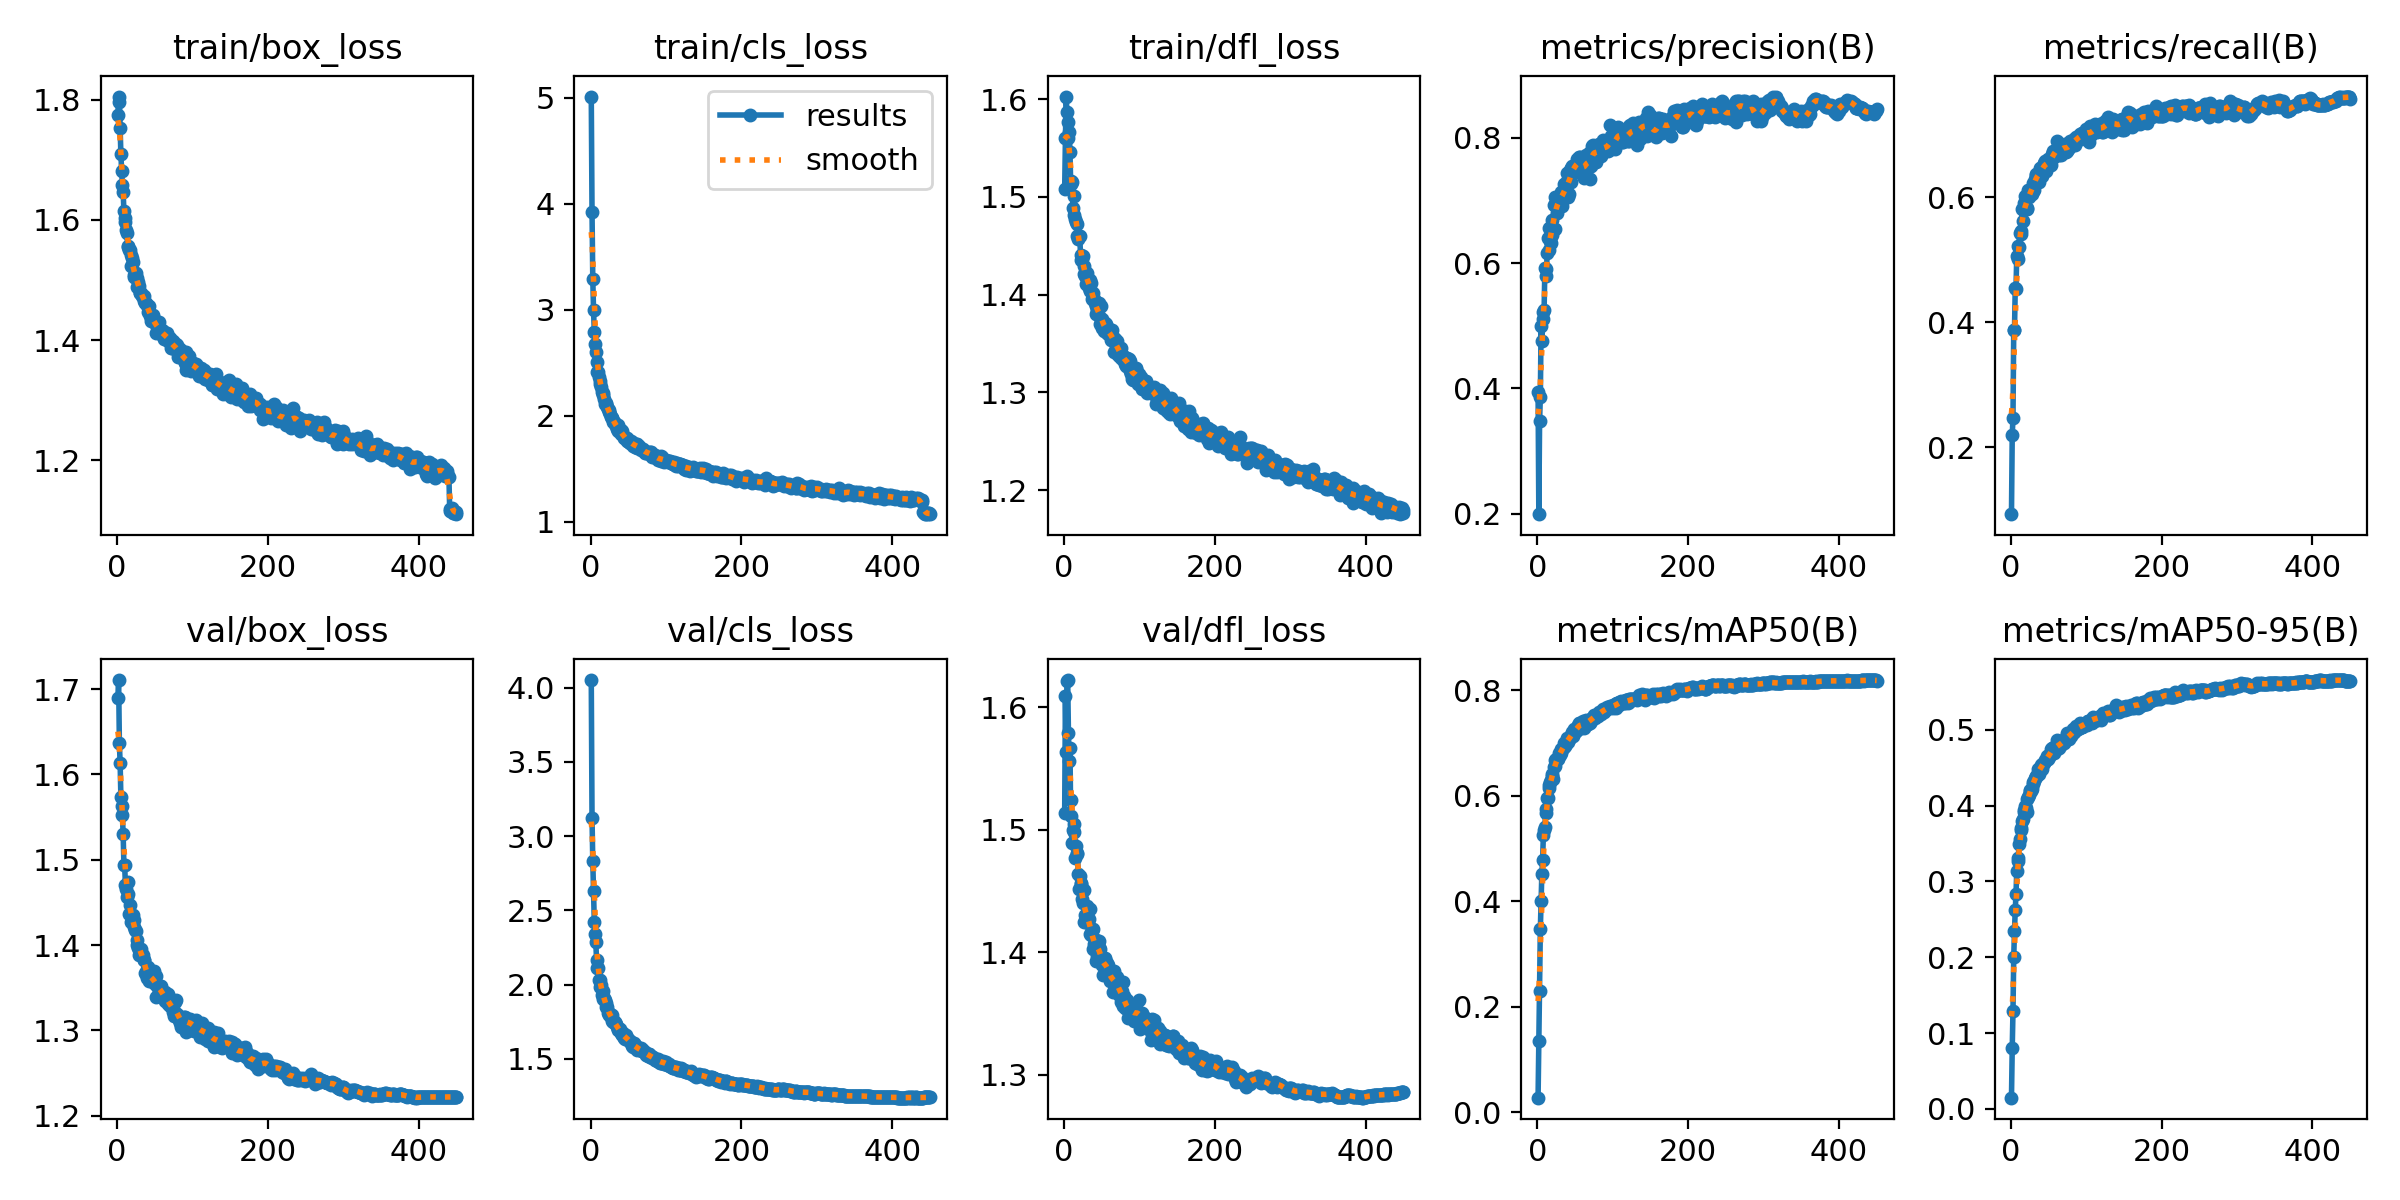

The data file committed next to this chart (first rows):
epoch, train/box_loss, train/cls_loss, train/dfl_loss, metrics/precision(B), metrics/recall(B), metrics/mAP50(B), metrics/mAP50-95(B), val/box_loss, val/cls_loss, val/dfl_loss, lr/pg0, lr/pg1, lr/pg2
1, 1.774, 5.009, 1.508, 0.3946, 0.09246, 0.02791, 0.01474, 1.69, 4.051, 1.514, 0.003306, 0.003306, 0.003306
2, 1.806, 3.92, 1.56, 0.1992, 0.2192, 0.1349, 0.07966, 1.711, 3.121, 1.61, 0.006624, 0.006624, 0.006624
3, 1.796, 3.29, 1.603, 0.348, 0.2469, 0.231, 0.1291, 1.636, 2.83, 1.564, 0.009928, 0.009928, 0.009928
4, 1.752, 2.993, 1.587, 0.3859, 0.3872, 0.347, 0.2007, 1.613, 2.633, 1.622, 0.009934, 0.009934, 0.009934
5, 1.709, 2.793, 1.576, 0.4996, 0.388, 0.4015, 0.2349, 1.573, 2.423, 1.622, 0.009912, 0.009912, 0.009912
6, 1.681, 2.68, 1.56, 0.476, 0.4549, 0.4526, 0.2625, 1.563, 2.342, 1.579, 0.00989, 0.00989, 0.00989
7, 1.659, 2.597, 1.567, 0.5105, 0.454, 0.4777, 0.2833, 1.552, 2.289, 1.557, 0.009868, 0.009868, 0.009868
8, 1.646, 2.509, 1.546, 0.5226, 0.5066, 0.5256, 0.3137, 1.53, 2.166, 1.567, 0.009846, 0.009846, 0.009846
9, 1.615, 2.41, 1.513, 0.5249, 0.5215, 0.5344, 0.3265, 1.494, 2.113, 1.511, 0.009824, 0.009824, 0.009824
10, 1.603, 2.414, 1.516, 0.5918, 0.5009, 0.5416, 0.3305, 1.493, 2.109, 1.524, 0.009802, 0.009802, 0.009802
11, 1.597, 2.363, 1.515, 0.5913, 0.5213, 0.5671, 0.3489, 1.471, 2.031, 1.489, 0.00978, 0.00978, 0.00978
12, 1.583, 2.323, 1.489, 0.5792, 0.5437, 0.5758, 0.3555, 1.466, 2.035, 1.5, 0.009758, 0.009758, 0.009758
13, 1.578, 2.299, 1.501, 0.6166, 0.547, 0.5959, 0.371, 1.457, 1.982, 1.505, 0.009736, 0.009736, 0.009736
14, 1.557, 2.271, 1.481, 0.6399, 0.5418, 0.596, 0.3673, 1.474, 1.999, 1.499, 0.009714, 0.009714, 0.009714
15, 1.554, 2.221, 1.478, 0.6208, 0.582, 0.6147, 0.3797, 1.459, 1.928, 1.477, 0.009692, 0.009692, 0.009692
16, 1.551, 2.216, 1.474, 0.6561, 0.5616, 0.621, 0.3821, 1.437, 1.959, 1.487, 0.00967, 0.00967, 0.00967
17, 1.55, 2.197, 1.472, 0.6351, 0.5818, 0.6265, 0.391, 1.447, 1.907, 1.481, 0.009648, 0.009648, 0.009648
18, 1.541, 2.156, 1.46, 0.6321, 0.5908, 0.6307, 0.3944, 1.427, 1.909, 1.48, 0.009626, 0.009626, 0.009626
19, 1.523, 2.108, 1.457, 0.6443, 0.6025, 0.6412, 0.3998, 1.434, 1.895, 1.464, 0.009604, 0.009604, 0.009604
20, 1.537, 2.117, 1.46, 0.6695, 0.5819, 0.638, 0.3966, 1.433, 1.852, 1.451, 0.009582, 0.009582, 0.009582
21, 1.53, 2.112, 1.46, 0.6535, 0.5823, 0.6328, 0.3913, 1.435, 1.876, 1.462, 0.00956, 0.00956, 0.00956
22, 1.509, 2.082, 1.44, 0.6935, 0.5831, 0.6538, 0.4084, 1.421, 1.852, 1.456, 0.009538, 0.009538, 0.009538
23, 1.505, 2.061, 1.435, 0.654, 0.6121, 0.6558, 0.4116, 1.43, 1.807, 1.456, 0.009516, 0.009516, 0.009516
24, 1.505, 2.03, 1.437, 0.7055, 0.6015, 0.6676, 0.4141, 1.418, 1.808, 1.444, 0.009494, 0.009494, 0.009494
25, 1.511, 2.051, 1.44, 0.696, 0.6104, 0.6699, 0.4211, 1.417, 1.798, 1.441, 0.009472, 0.009472, 0.009472
26, 1.503, 2.019, 1.429, 0.6807, 0.6082, 0.6692, 0.4193, 1.4, 1.803, 1.451, 0.00945, 0.00945, 0.00945
27, 1.489, 1.988, 1.421, 0.6913, 0.6101, 0.669, 0.4186, 1.406, 1.785, 1.425, 0.009428, 0.009428, 0.009428
28, 1.498, 1.982, 1.419, 0.7063, 0.6063, 0.6708, 0.4224, 1.397, 1.796, 1.431, 0.009406, 0.009406, 0.009406
29, 1.49, 1.981, 1.411, 0.7063, 0.624, 0.682, 0.4313, 1.389, 1.756, 1.429, 0.009384, 0.009384, 0.009384
30, 1.479, 1.944, 1.418, 0.6972, 0.6106, 0.6771, 0.4284, 1.393, 1.749, 1.438, 0.009362, 0.009362, 0.009362
31, 1.478, 1.943, 1.422, 0.7137, 0.6125, 0.6814, 0.4329, 1.394, 1.75, 1.428, 0.00934, 0.00934, 0.00934
32, 1.479, 1.935, 1.414, 0.7042, 0.6303, 0.6887, 0.4359, 1.395, 1.747, 1.424, 0.009318, 0.009318, 0.009318
33, 1.473, 1.918, 1.407, 0.6917, 0.6363, 0.6893, 0.4378, 1.389, 1.741, 1.427, 0.009296, 0.009296, 0.009296
34, 1.472, 1.904, 1.415, 0.7106, 0.6384, 0.6904, 0.4388, 1.388, 1.738, 1.435, 0.009274, 0.009274, 0.009274
35, 1.465, 1.87, 1.404, 0.7155, 0.6335, 0.6934, 0.4403, 1.382, 1.714, 1.415, 0.009252, 0.009252, 0.009252
36, 1.474, 1.916, 1.412, 0.7266, 0.6348, 0.6996, 0.4482, 1.382, 1.694, 1.415, 0.00923, 0.00923, 0.00923
37, 1.462, 1.851, 1.395, 0.7049, 0.6405, 0.6953, 0.4414, 1.367, 1.711, 1.417, 0.009208, 0.009208, 0.009208
38, 1.461, 1.869, 1.402, 0.7237, 0.6253, 0.6973, 0.447, 1.366, 1.697, 1.403, 0.009186, 0.009186, 0.009186
39, 1.458, 1.862, 1.397, 0.7309, 0.6466, 0.7046, 0.4483, 1.372, 1.7, 1.419, 0.009164, 0.009164, 0.009164
40, 1.459, 1.861, 1.395, 0.7433, 0.6447, 0.7092, 0.4533, 1.361, 1.674, 1.407, 0.009142, 0.009142, 0.009142
41, 1.448, 1.826, 1.391, 0.7057, 0.6345, 0.702, 0.4486, 1.374, 1.673, 1.411, 0.00912, 0.00912, 0.00912
42, 1.457, 1.857, 1.388, 0.7105, 0.6491, 0.7068, 0.4548, 1.358, 1.664, 1.393, 0.009098, 0.009098, 0.009098
43, 1.441, 1.814, 1.381, 0.7494, 0.6452, 0.7103, 0.4543, 1.366, 1.678, 1.411, 0.009076, 0.009076, 0.009076
44, 1.443, 1.799, 1.384, 0.7293, 0.655, 0.7126, 0.4566, 1.363, 1.64, 1.397, 0.009054, 0.009054, 0.009054
45, 1.431, 1.784, 1.386, 0.7516, 0.6589, 0.716, 0.4601, 1.36, 1.65, 1.409, 0.009032, 0.009032, 0.009032
46, 1.435, 1.784, 1.378, 0.7549, 0.655, 0.7214, 0.4583, 1.365, 1.633, 1.404, 0.00901, 0.00901, 0.00901
47, 1.441, 1.793, 1.392, 0.7505, 0.642, 0.7133, 0.4604, 1.357, 1.658, 1.409, 0.008988, 0.008988, 0.008988
48, 1.431, 1.757, 1.37, 0.746, 0.6581, 0.7222, 0.4653, 1.357, 1.64, 1.403, 0.008966, 0.008966, 0.008966
49, 1.435, 1.789, 1.388, 0.7553, 0.6619, 0.7263, 0.461, 1.369, 1.637, 1.395, 0.008944, 0.008944, 0.008944
50, 1.429, 1.765, 1.375, 0.755, 0.6526, 0.7218, 0.4641, 1.354, 1.633, 1.39, 0.008922, 0.008922, 0.008922
51, 1.429, 1.751, 1.365, 0.7452, 0.6572, 0.7221, 0.4642, 1.364, 1.624, 1.391, 0.0089, 0.0089, 0.0089
52, 1.412, 1.74, 1.369, 0.7672, 0.6522, 0.724, 0.4685, 1.339, 1.617, 1.382, 0.008878, 0.008878, 0.008878
53, 1.422, 1.745, 1.363, 0.7587, 0.6522, 0.7266, 0.4701, 1.352, 1.62, 1.393, 0.008856, 0.008856, 0.008856
54, 1.424, 1.756, 1.371, 0.7652, 0.6621, 0.7348, 0.4747, 1.351, 1.609, 1.394, 0.008834, 0.008834, 0.008834
55, 1.431, 1.755, 1.367, 0.7694, 0.6698, 0.7376, 0.4754, 1.351, 1.589, 1.395, 0.008812, 0.008812, 0.008812
56, 1.413, 1.715, 1.369, 0.7557, 0.6748, 0.7378, 0.4761, 1.347, 1.579, 1.385, 0.00879, 0.00879, 0.00879
57, 1.413, 1.722, 1.361, 0.7692, 0.6647, 0.7351, 0.4769, 1.352, 1.588, 1.391, 0.008768, 0.008768, 0.008768
58, 1.415, 1.72, 1.359, 0.7463, 0.6701, 0.729, 0.4697, 1.352, 1.605, 1.39, 0.008746, 0.008746, 0.008746
59, 1.408, 1.704, 1.363, 0.7623, 0.6708, 0.737, 0.4774, 1.344, 1.592, 1.384, 0.008724, 0.008724, 0.008724
60, 1.417, 1.735, 1.365, 0.7512, 0.6716, 0.7321, 0.4751, 1.342, 1.586, 1.386, 0.008702, 0.008702, 0.008702
... 390 more rows
